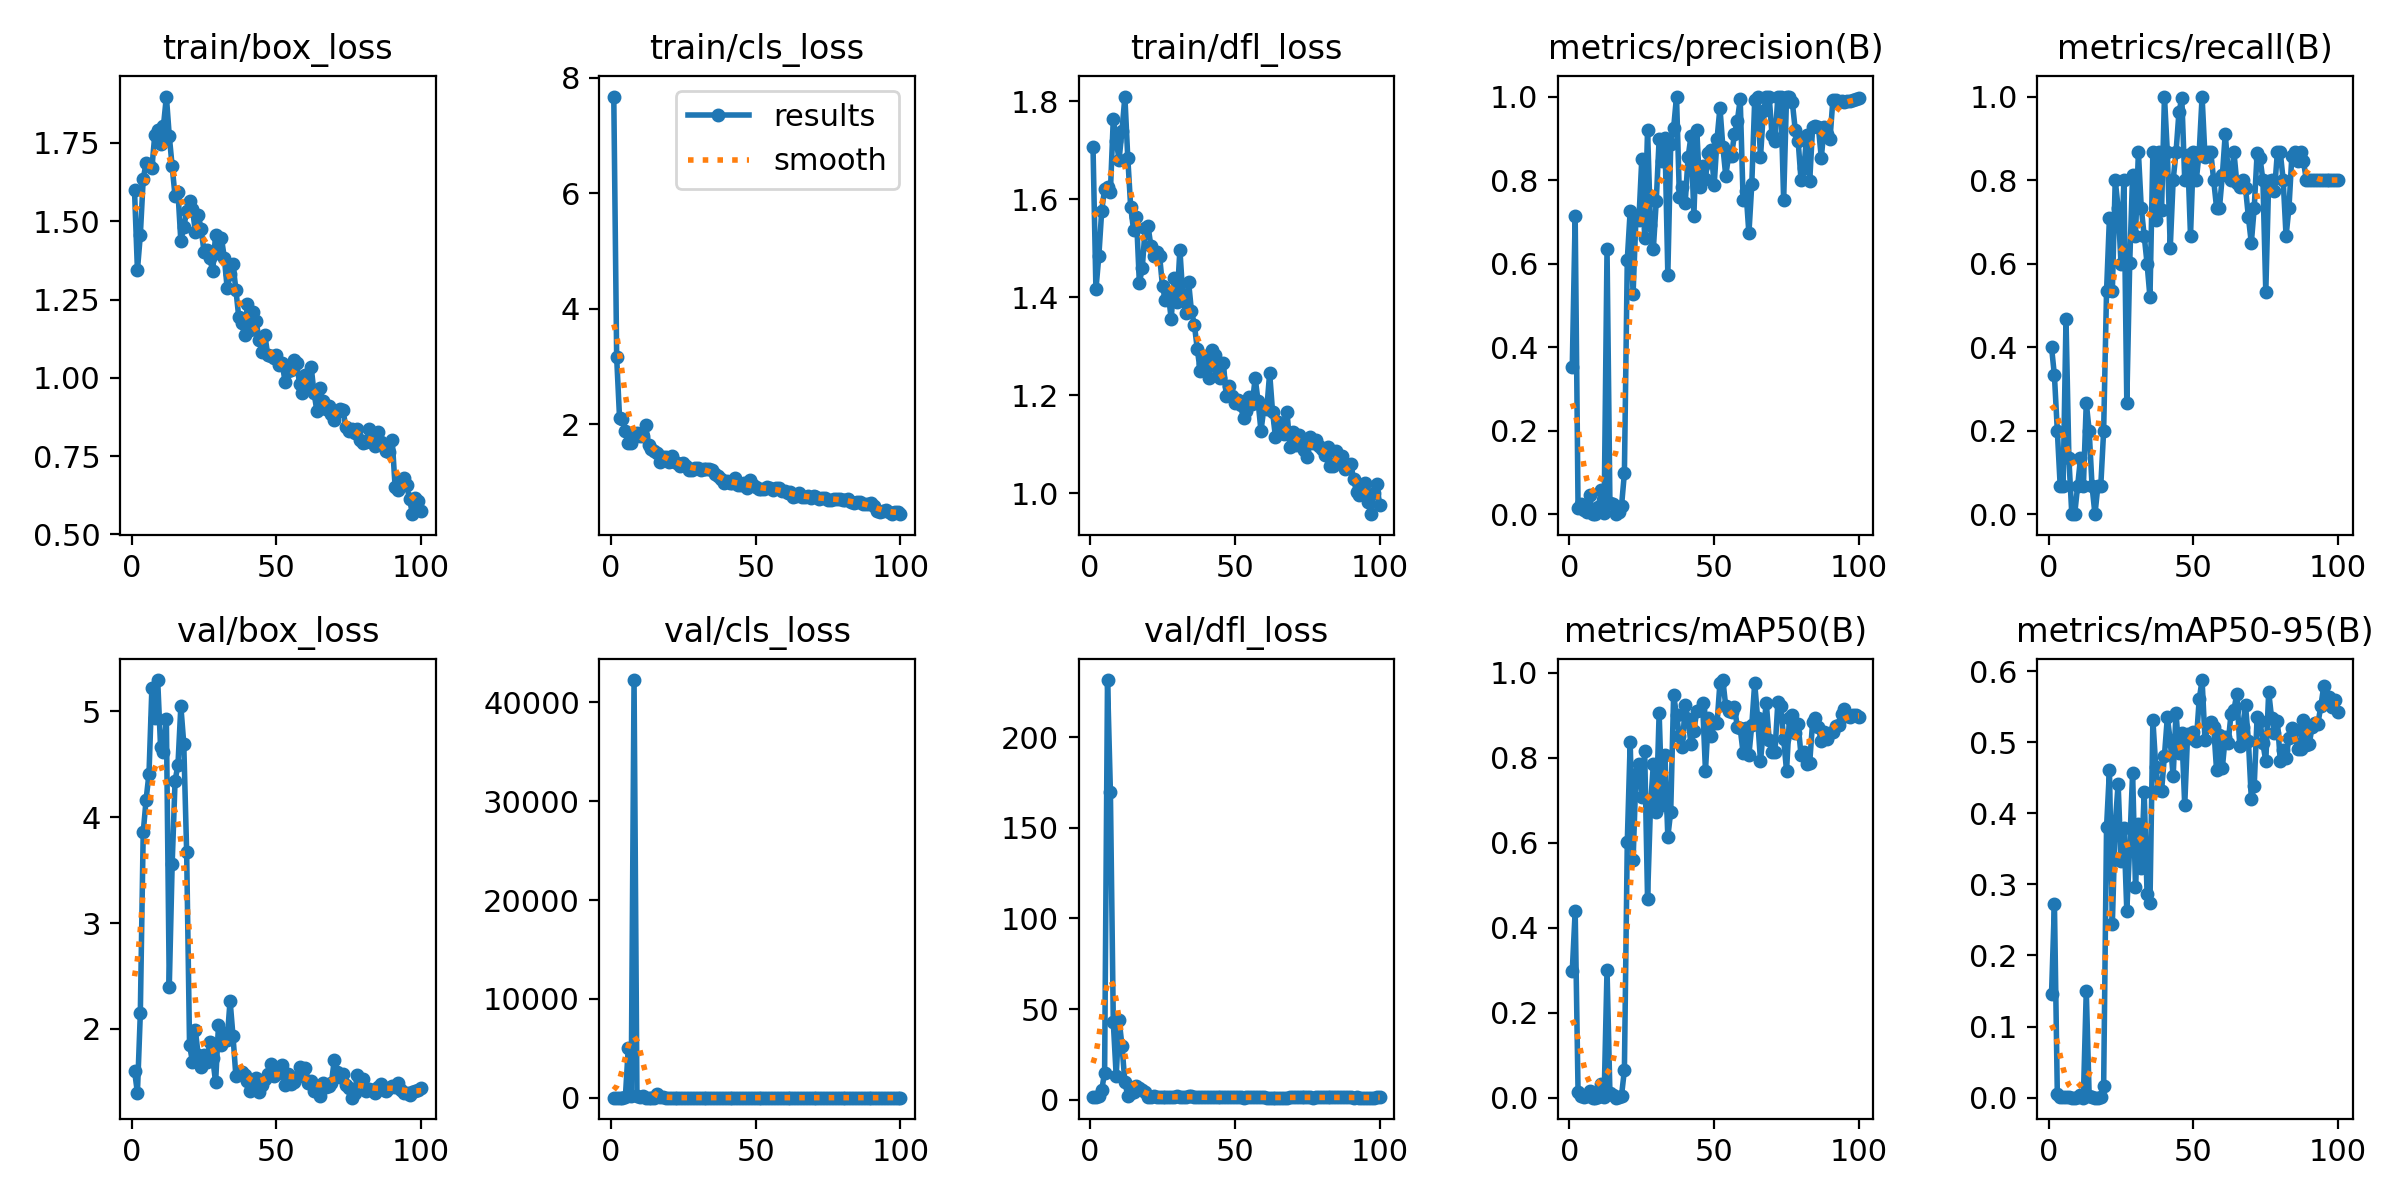

Source data for this figure (header and first rows):
epoch, time, train/box_loss, train/cls_loss, train/dfl_loss, metrics/precision(B), metrics/recall(B), metrics/mAP50(B), metrics/mAP50-95(B), val/box_loss, val/cls_loss, val/dfl_loss, lr/pg0, lr/pg1, lr/pg2
1, 137, 1.598, 7.674, 1.706, 0.3533, 0.4, 0.2987, 0.1456, 1.606, 9.606, 1.618, 0.00024, 0.00024, 0.00024
2, 246.5, 1.344, 3.159, 1.416, 0.7134, 0.3322, 0.439, 0.2731, 1.398, 4.558, 1.41, 0.0004951, 0.0004951, 0.0004951
3, 307.9, 1.455, 2.107, 1.484, 0.01363, 0.2, 0.01363, 0.00542, 2.146, 6.867, 2.278, 0.000745, 0.000745, 0.000745
4, 366.8, 1.635, 2.097, 1.577, 0.02543, 0.06667, 0.00319, 0.00053, 3.855, 7.422, 5.47, 0.0009897, 0.0009897, 0.0009897
5, 425.5, 1.687, 1.878, 1.621, 0.00994, 0.06667, 0.00161, 0.00066, 4.166, 49.6, 15.06, 0.001229, 0.001229, 0.001229
6, 483.7, 1.679, 1.682, 1.625, 0.00407, 0.4667, 0.00386, 0.00045, 4.411, 4999, 231.4, 0.001464, 0.001464, 0.001464
7, 541.6, 1.669, 1.67, 1.616, 0.04633, 0.1333, 0.01471, 0.00147, 5.222, 122.3, 169.8, 0.001693, 0.001693, 0.001693
8, 599.4, 1.777, 1.779, 1.765, 0, 0, 0, 0, 4.94, 42263, 42.8, 0.001861, 0.001861, 0.001861
9, 656.7, 1.792, 1.852, 1.72, 0, 0, 0, 0, 5.294, 148.1, 13.29, 0.001842, 0.001842, 0.001842
10, 714.3, 1.745, 1.793, 1.681, 0.01757, 0.06667, 0.00227, 0.00107, 4.658, 29.6, 44.23, 0.001822, 0.001822, 0.001822
11, 771.9, 1.805, 1.792, 1.74, 0.05714, 0.1333, 0.03212, 0.00394, 4.611, 135.6, 29.86, 0.001802, 0.001802, 0.001802
12, 829.8, 1.898, 1.982, 1.81, 0.00254, 0.06667, 0.00142, 0.00014, 4.923, 8.787, 9.761, 0.001782, 0.001782, 0.001782
13, 887.6, 1.772, 1.645, 1.685, 0.6346, 0.2667, 0.3012, 0.1504, 2.397, 4.374, 2.395, 0.001762, 0.001762, 0.001762
14, 945.8, 1.675, 1.569, 1.585, 0.02586, 0.2, 0.01052, 0.00248, 3.561, 7.745, 3.616, 0.001743, 0.001743, 0.001743
15, 1003, 1.58, 1.544, 1.538, 0.02425, 0.06667, 0.00735, 0.0014, 4.342, 10.06, 4.592, 0.001723, 0.001723, 0.001723
16, 1060, 1.594, 1.505, 1.564, 0, 0, 0, 0, 4.494, 339.1, 7.843, 0.001703, 0.001703, 0.001703
17, 1119, 1.436, 1.342, 1.43, 0.00542, 0.06667, 0.00062, 0.00017, 5.047, 91.92, 6.388, 0.001683, 0.001683, 0.001683
18, 1178, 1.481, 1.431, 1.46, 0.01905, 0.06667, 0.00439, 0.00071, 4.695, 24.01, 5.577, 0.001663, 0.001663, 0.001663
19, 1352, 1.531, 1.438, 1.541, 0.09816, 0.2, 0.06502, 0.01633, 3.675, 12.88, 4.497, 0.001644, 0.001644, 0.001644
20, 1472, 1.564, 1.358, 1.545, 0.6094, 0.5333, 0.6023, 0.3803, 1.85, 2.894, 1.743, 0.001624, 0.001624, 0.001624
21, 1551, 1.539, 1.451, 1.504, 0.7267, 0.71, 0.8361, 0.4607, 1.69, 2.387, 1.552, 0.001604, 0.001604, 0.001604
22, 1610, 1.467, 1.351, 1.485, 0.5275, 0.5333, 0.5585, 0.2445, 1.989, 3.53, 1.902, 0.001584, 0.001584, 0.001584
23, 1667, 1.518, 1.331, 1.492, 0.7113, 0.8, 0.7626, 0.3844, 1.753, 2.039, 1.682, 0.001564, 0.001564, 0.001564
24, 1724, 1.476, 1.274, 1.484, 0.7037, 0.7333, 0.7861, 0.4416, 1.638, 1.625, 1.505, 0.001545, 0.001545, 0.001545
25, 1781, 1.402, 1.334, 1.422, 0.8496, 0.6, 0.7074, 0.3333, 1.753, 1.759, 1.693, 0.001525, 0.001525, 0.001525
26, 1838, 1.407, 1.28, 1.395, 0.6617, 0.8, 0.8159, 0.3793, 1.686, 1.39, 1.494, 0.001505, 0.001505, 0.001505
27, 1896, 1.382, 1.217, 1.408, 0.921, 0.2667, 0.468, 0.2621, 1.877, 1.893, 1.604, 0.001485, 0.001485, 0.001485
28, 1953, 1.34, 1.214, 1.356, 0.6928, 0.6014, 0.6849, 0.3543, 1.725, 1.371, 1.599, 0.001465, 0.001465, 0.001465
29, 2010, 1.457, 1.245, 1.439, 0.6352, 0.8131, 0.7847, 0.4567, 1.495, 1.344, 1.399, 0.001446, 0.001446, 0.001446
30, 2067, 1.398, 1.239, 1.39, 0.7494, 0.6667, 0.6728, 0.2963, 2.038, 1.16, 1.944, 0.001426, 0.001426, 0.001426
31, 2123, 1.447, 1.219, 1.498, 0.8985, 0.8667, 0.9055, 0.3843, 1.851, 1.011, 1.74, 0.001406, 0.001406, 0.001406
32, 2180, 1.384, 1.236, 1.403, 0.846, 0.7328, 0.6884, 0.3231, 1.957, 1.115, 1.674, 0.001386, 0.001386, 0.001386
33, 2236, 1.286, 1.236, 1.369, 0.9002, 0.6667, 0.8055, 0.4299, 1.9, 1.055, 1.763, 0.001366, 0.001366, 0.001366
34, 2293, 1.332, 1.227, 1.432, 0.5738, 0.6, 0.6136, 0.2861, 2.268, 1.937, 2.164, 0.001347, 0.001347, 0.001347
35, 2350, 1.363, 1.205, 1.371, 0.886, 0.5192, 0.6732, 0.2742, 1.937, 1.434, 1.934, 0.001327, 0.001327, 0.001327
36, 2406, 1.282, 1.141, 1.344, 0.9243, 0.8667, 0.9473, 0.5315, 1.556, 1.029, 1.497, 0.001307, 0.001307, 0.001307
37, 2462, 1.193, 1.107, 1.295, 1, 0.7051, 0.8995, 0.4656, 1.582, 1.19, 1.516, 0.001287, 0.001287, 0.001287
38, 2518, 1.175, 1.053, 1.25, 0.7598, 0.8667, 0.8507, 0.4324, 1.59, 1.121, 1.436, 0.001267, 0.001267, 0.001267
39, 2574, 1.138, 0.9826, 1.264, 0.7843, 0.7276, 0.8251, 0.4314, 1.569, 1.137, 1.422, 0.001248, 0.001248, 0.001248
40, 2630, 1.236, 1.025, 1.28, 0.7446, 1, 0.9227, 0.4811, 1.513, 0.9335, 1.388, 0.001228, 0.001228, 0.001228
41, 2687, 1.154, 0.978, 1.235, 0.855, 0.8667, 0.8919, 0.5354, 1.418, 0.9454, 1.399, 0.001208, 0.001208, 0.001208
42, 2744, 1.21, 0.9867, 1.293, 0.9051, 0.6374, 0.831, 0.5019, 1.465, 0.941, 1.415, 0.001188, 0.001188, 0.001188
43, 2800, 1.181, 1.08, 1.282, 0.7151, 0.8, 0.8623, 0.4518, 1.541, 1.022, 1.436, 0.001168, 0.001168, 0.001168
44, 2856, 1.122, 0.955, 1.254, 0.9194, 0.8667, 0.9106, 0.5415, 1.406, 0.9363, 1.376, 0.001149, 0.001149, 0.001149
45, 2912, 1.084, 0.9434, 1.235, 0.7828, 0.9621, 0.9118, 0.4851, 1.467, 0.9115, 1.428, 0.001129, 0.001129, 0.001129
46, 2968, 1.137, 0.9787, 1.267, 0.8328, 0.9964, 0.9283, 0.5124, 1.526, 0.864, 1.383, 0.001109, 0.001109, 0.001109
47, 3025, 1.073, 0.8915, 1.199, 0.8029, 0.8, 0.769, 0.4112, 1.573, 1.203, 1.446, 0.001089, 0.001089, 0.001089
48, 3081, 1.069, 1.033, 1.22, 0.8658, 0.8608, 0.8943, 0.5116, 1.67, 0.9448, 1.496, 0.001069, 0.001069, 0.001069
49, 3138, 1.062, 0.9498, 1.198, 0.8719, 0.6667, 0.8504, 0.5057, 1.551, 0.9284, 1.4, 0.00105, 0.00105, 0.00105
50, 3194, 1.071, 0.9096, 1.185, 0.787, 0.8667, 0.8821, 0.5141, 1.581, 0.9422, 1.465, 0.00103, 0.00103, 0.00103
51, 3251, 1.042, 0.8752, 1.191, 0.8985, 0.8, 0.8805, 0.5013, 1.585, 1.02, 1.462, 0.00101, 0.00101, 0.00101
52, 3308, 1.048, 0.8878, 1.18, 0.9733, 0.8667, 0.9762, 0.5603, 1.662, 0.8623, 1.435, 0.0009902, 0.0009902, 0.0009902
53, 3365, 0.9858, 0.8755, 1.153, 0.8803, 1, 0.9825, 0.5874, 1.475, 0.7666, 1.325, 0.0009704, 0.0009704, 0.0009704
54, 3421, 1.021, 0.9141, 1.169, 0.8105, 0.856, 0.9211, 0.5036, 1.572, 1.025, 1.348, 0.0009506, 0.0009506, 0.0009506
55, 3476, 1.026, 0.8934, 1.197, 0.8579, 0.8667, 0.9106, 0.5224, 1.476, 0.8601, 1.356, 0.0009308, 0.0009308, 0.0009308
56, 3532, 1.058, 0.8637, 1.183, 0.8581, 0.8667, 0.9072, 0.528, 1.504, 0.8088, 1.407, 0.000911, 0.000911, 0.000911
57, 3588, 1.046, 0.8933, 1.235, 0.9096, 0.8, 0.9197, 0.5217, 1.548, 0.9167, 1.478, 0.0008912, 0.0008912, 0.0008912
58, 3644, 0.9817, 0.8951, 1.188, 0.9417, 0.7333, 0.8721, 0.4605, 1.642, 1.096, 1.53, 0.0008714, 0.0008714, 0.0008714
59, 3700, 0.9524, 0.8546, 1.128, 0.9933, 0.7333, 0.8686, 0.5099, 1.565, 1.015, 1.379, 0.0008516, 0.0008516, 0.0008516
60, 3756, 1.009, 0.8432, 1.173, 0.7526, 0.8119, 0.8112, 0.464, 1.633, 1.02, 1.391, 0.0008318, 0.0008318, 0.0008318
... 40 more rows
